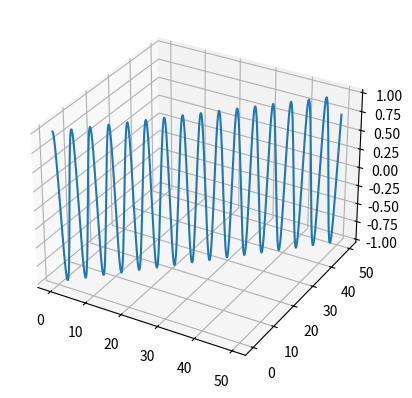

Recreate this plot in Python.
import numpy as np
import matplotlib.pyplot as plt

# gets ur 3d projection
axs = plt.axes(projection = "3d")

x = np.arange(0, 50, 0.1)
y = np.arange(0, 50, 0.1)
z = np.cos(x + y)

axs.plot(x, y, z)
plt.show()